Image classification data set "trash" (nlhtrung00/trash-classification on GitHub). Class labels (8): background, Coca-Cola, Fanta, Mirinda, Pepsi, Red Bull, Sprite, Sting.

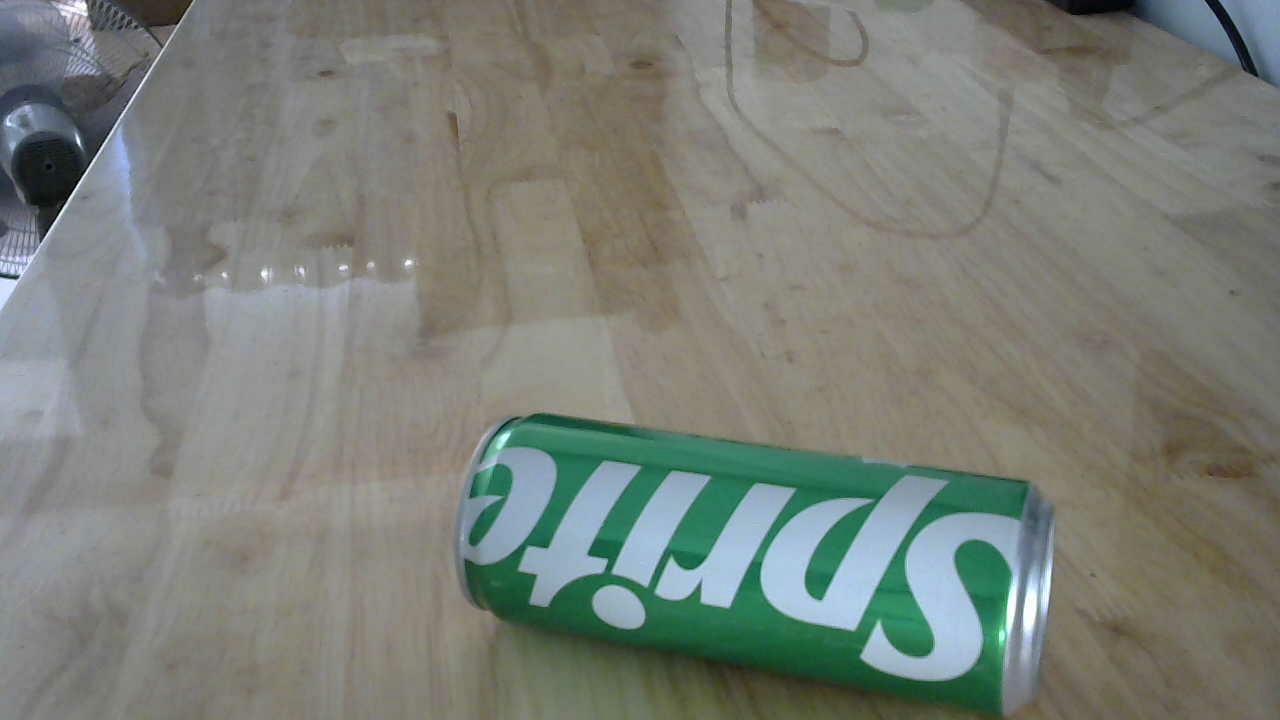
Label: Sprite

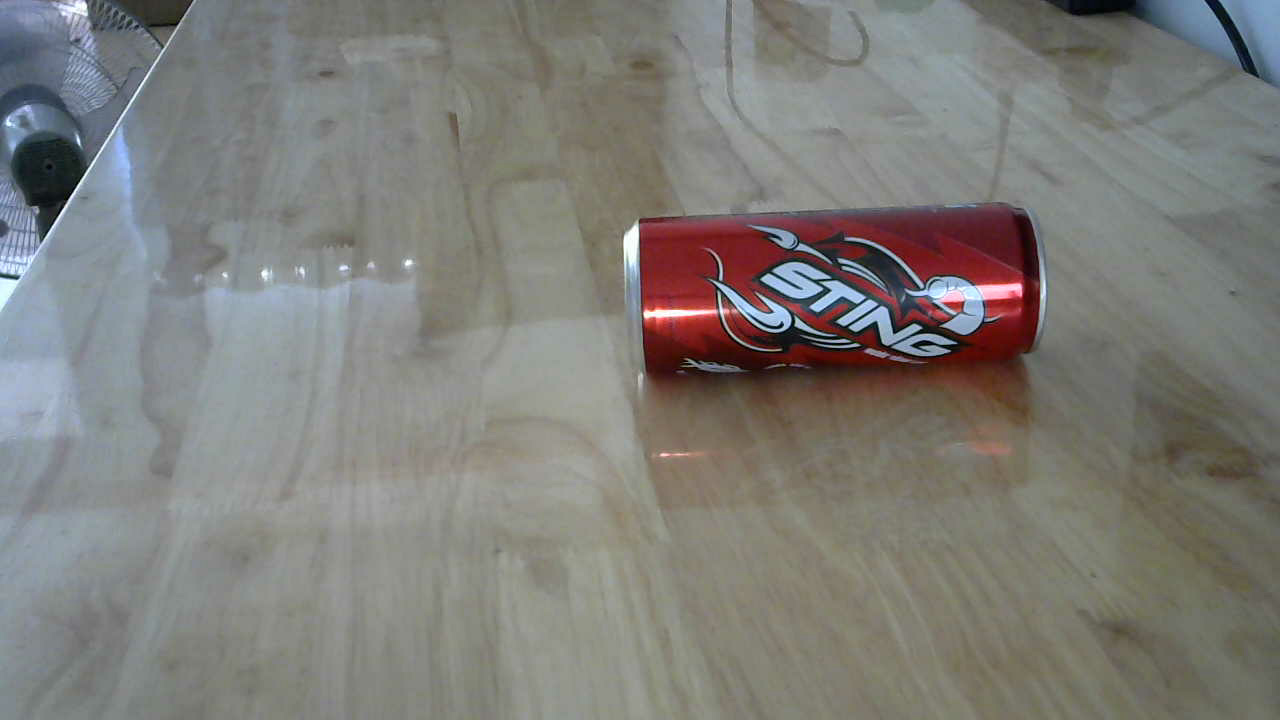
Label: Sting

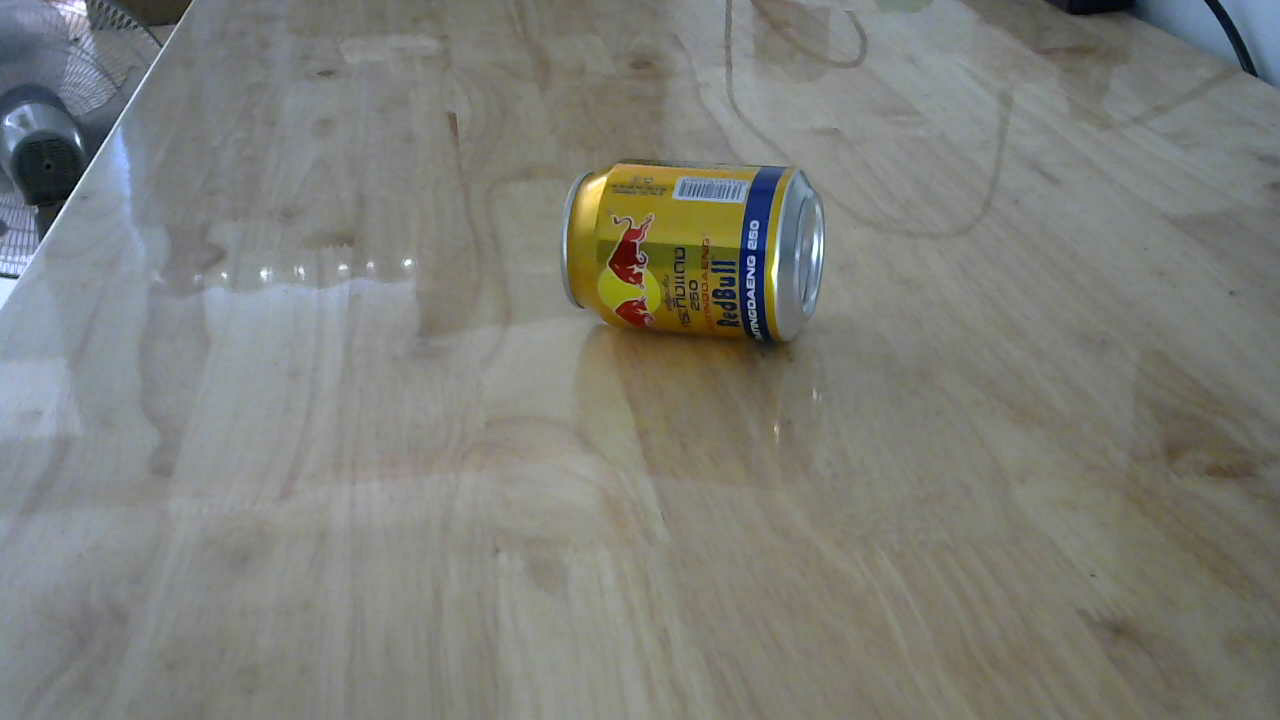
Label: Red Bull

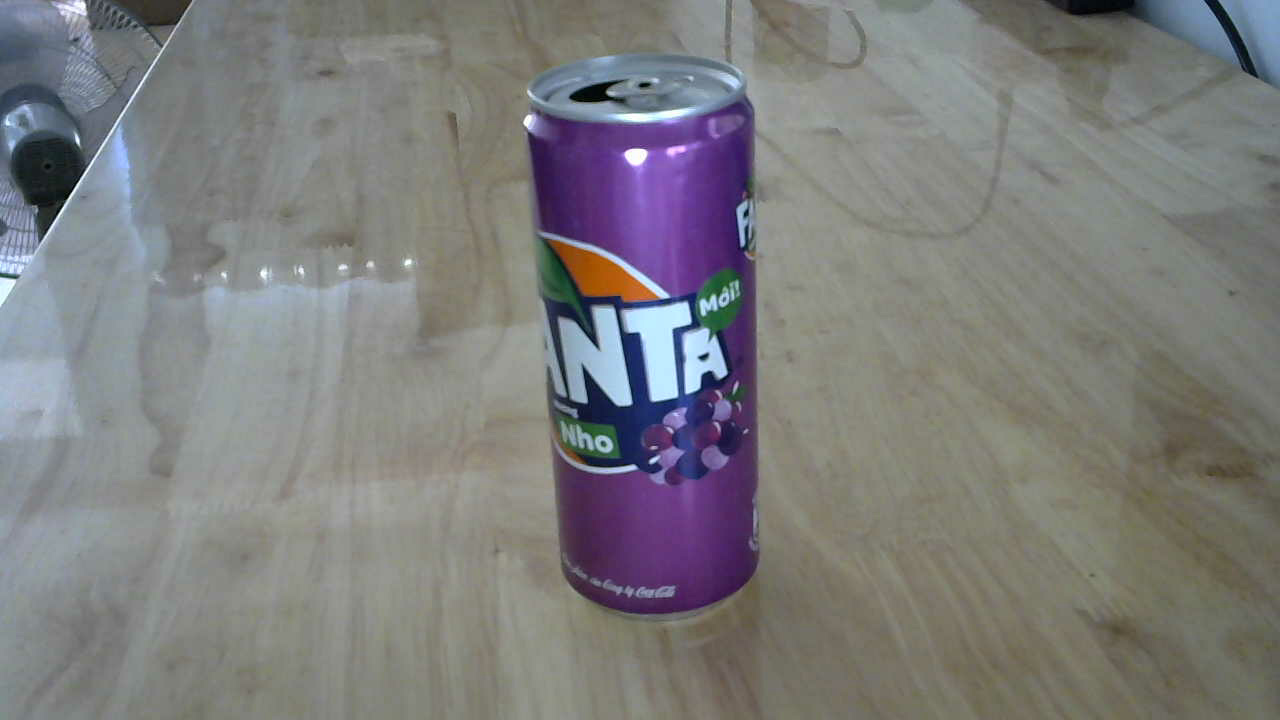
Label: Fanta

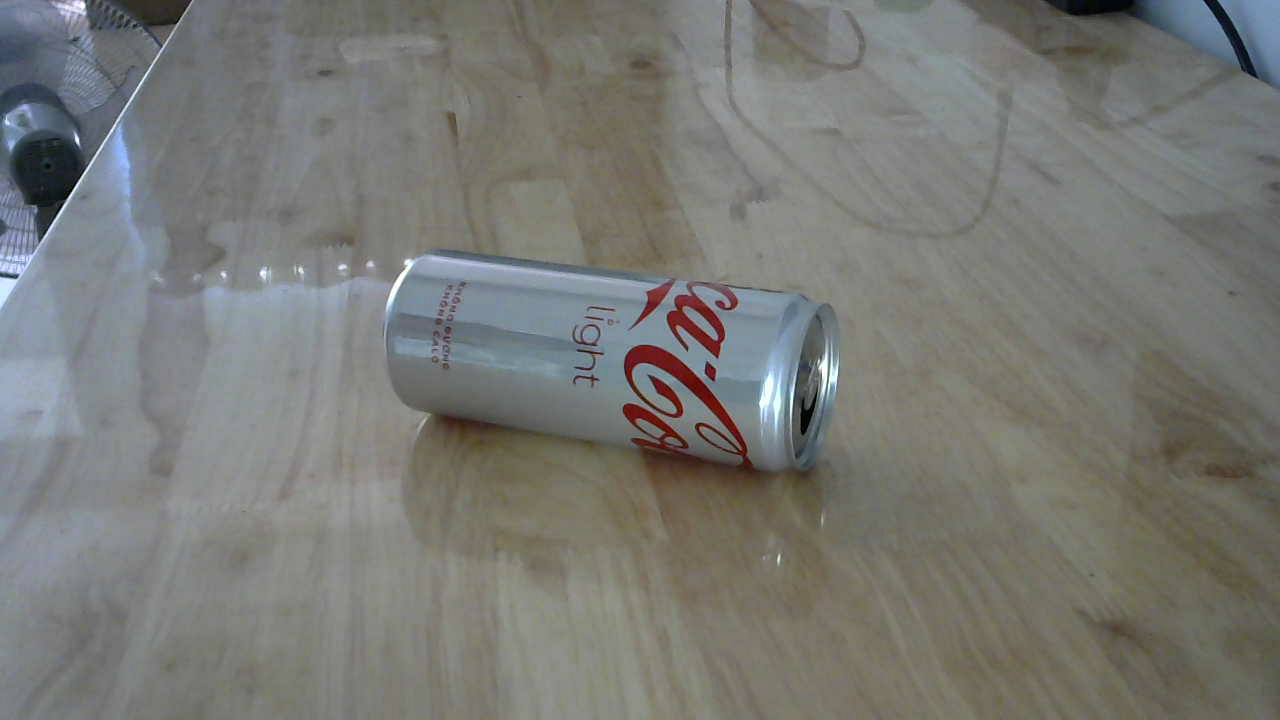
Label: Coca-Cola

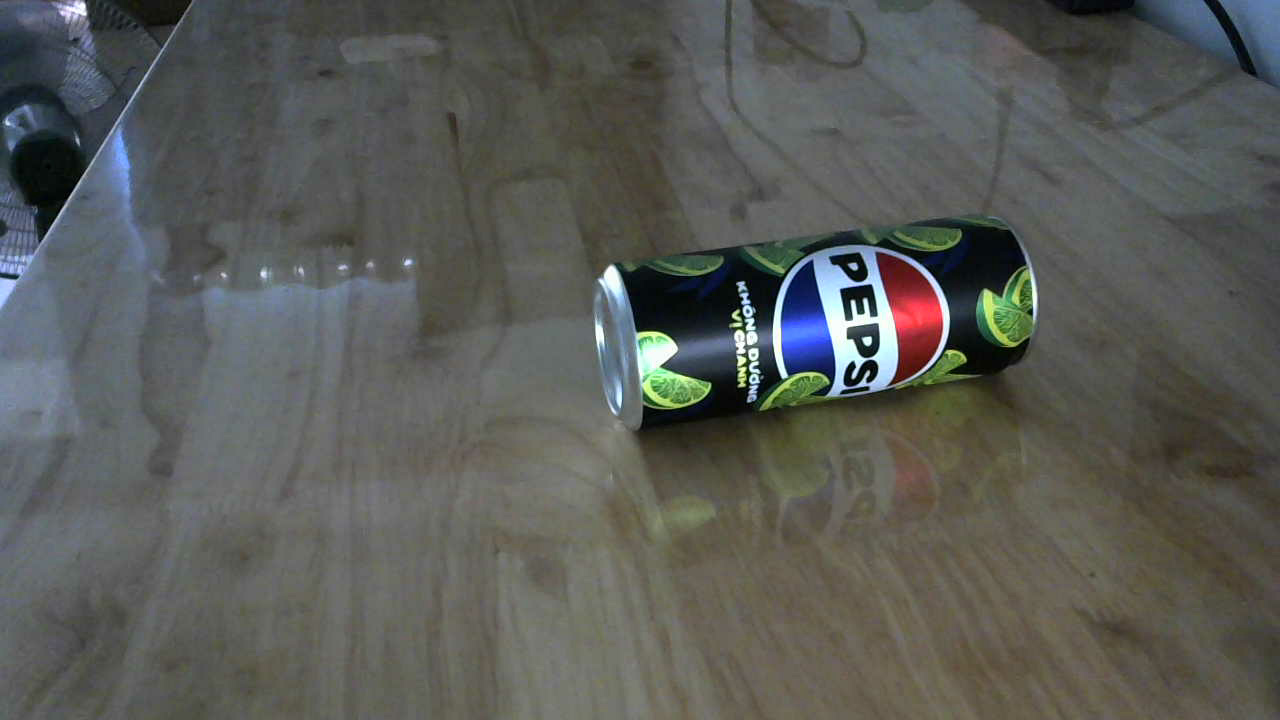
Label: Pepsi
